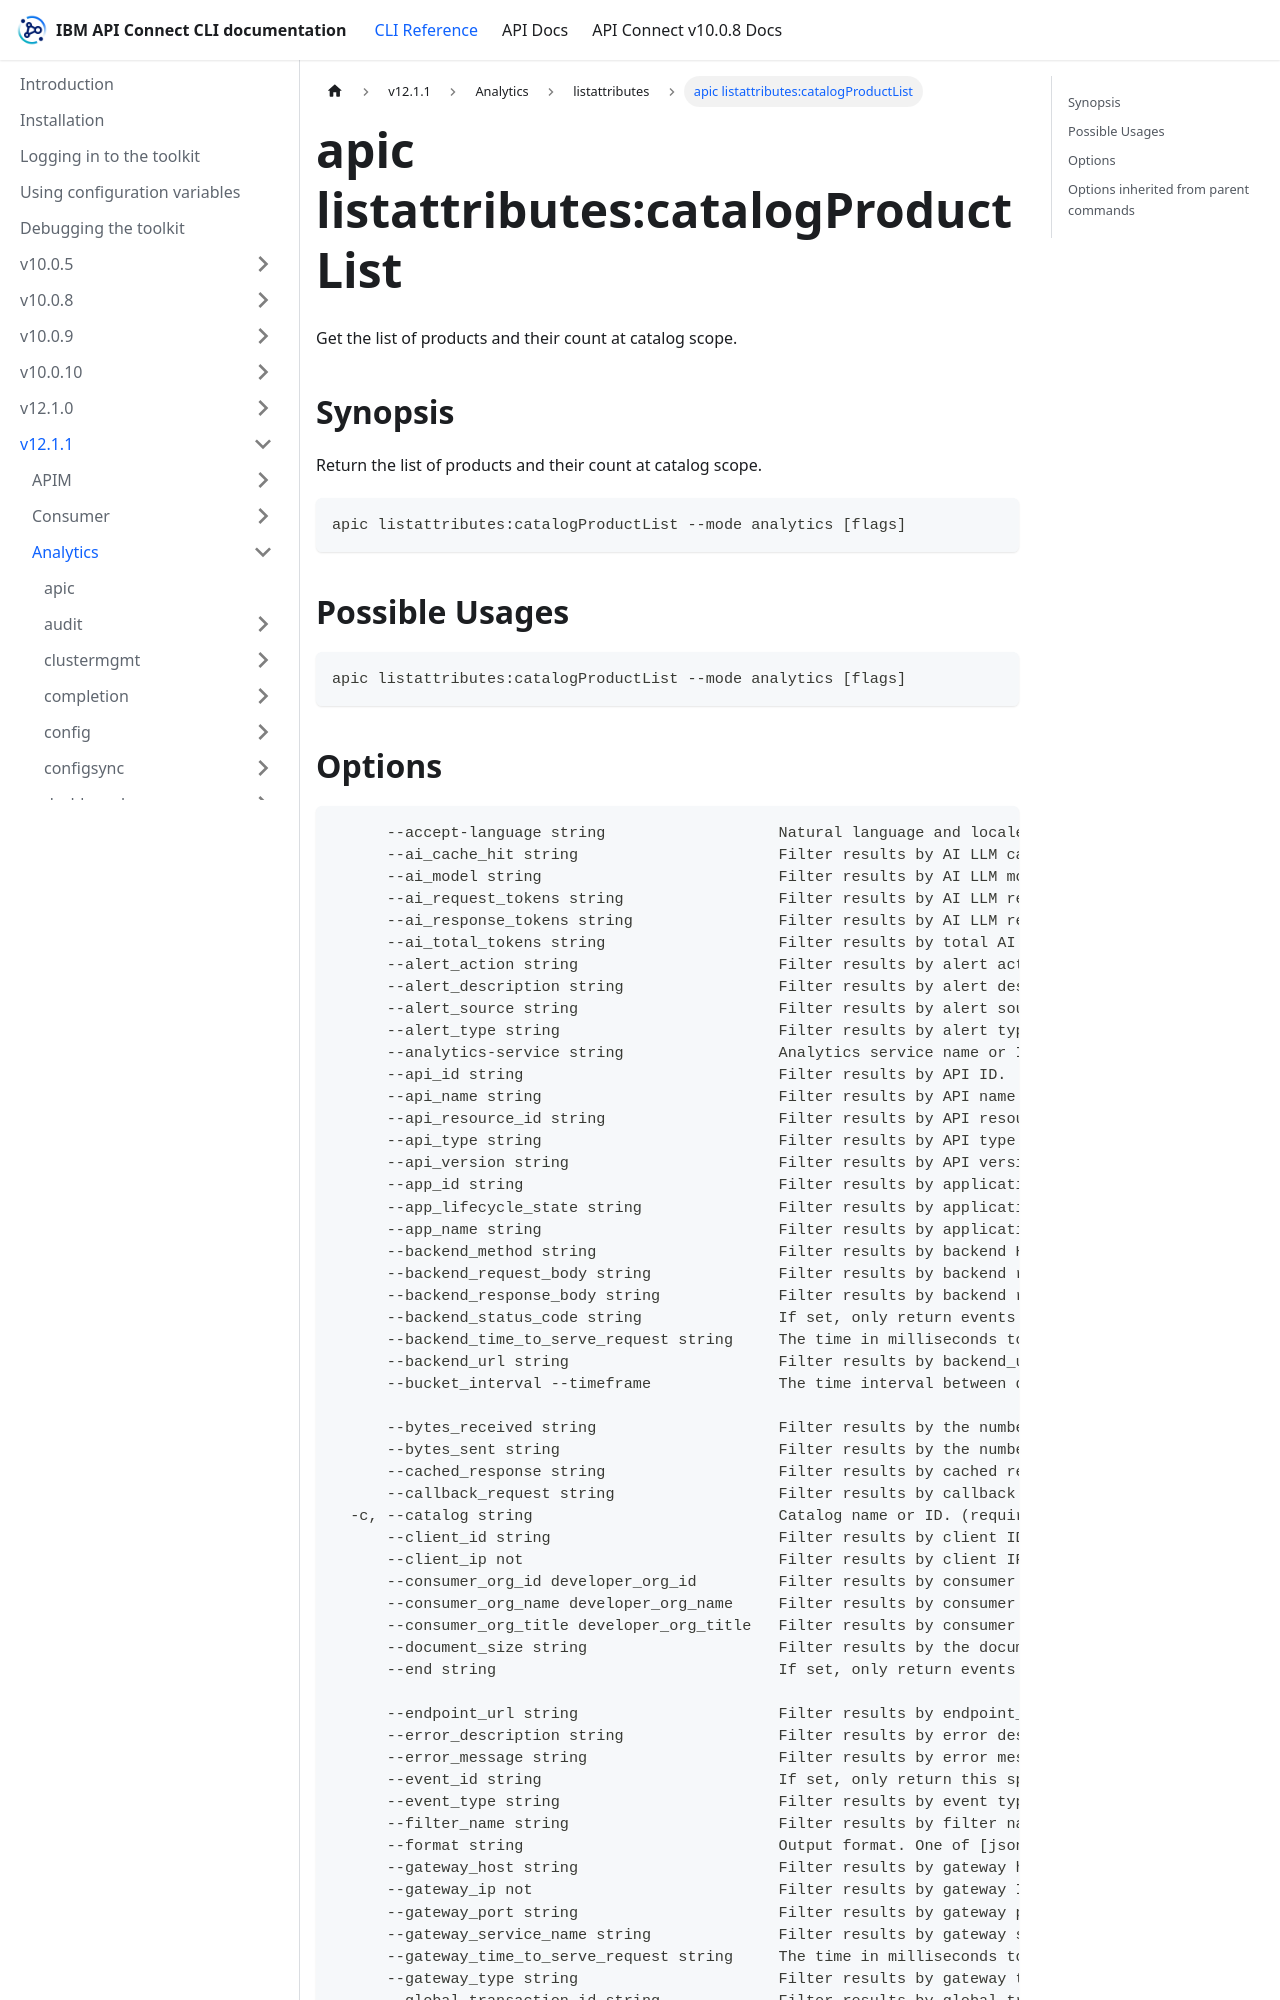

repository: ibm-apiconnect/clidocs · page: docs/v1211/analytics/listattributes/apic_listattributes_catalogProductList.html · generator: docusaurus

---
tags:
- "group: listattributes"
- "scope: catalog"
---
# apic listattributes:catalogProductList

Get the list of products and their count at catalog scope.

## Synopsis

Return the list of products and their count at catalog scope.

```
apic listattributes:catalogProductList --mode analytics [flags]
```

## Possible Usages

```
apic listattributes:catalogProductList --mode analytics [flags]
```
